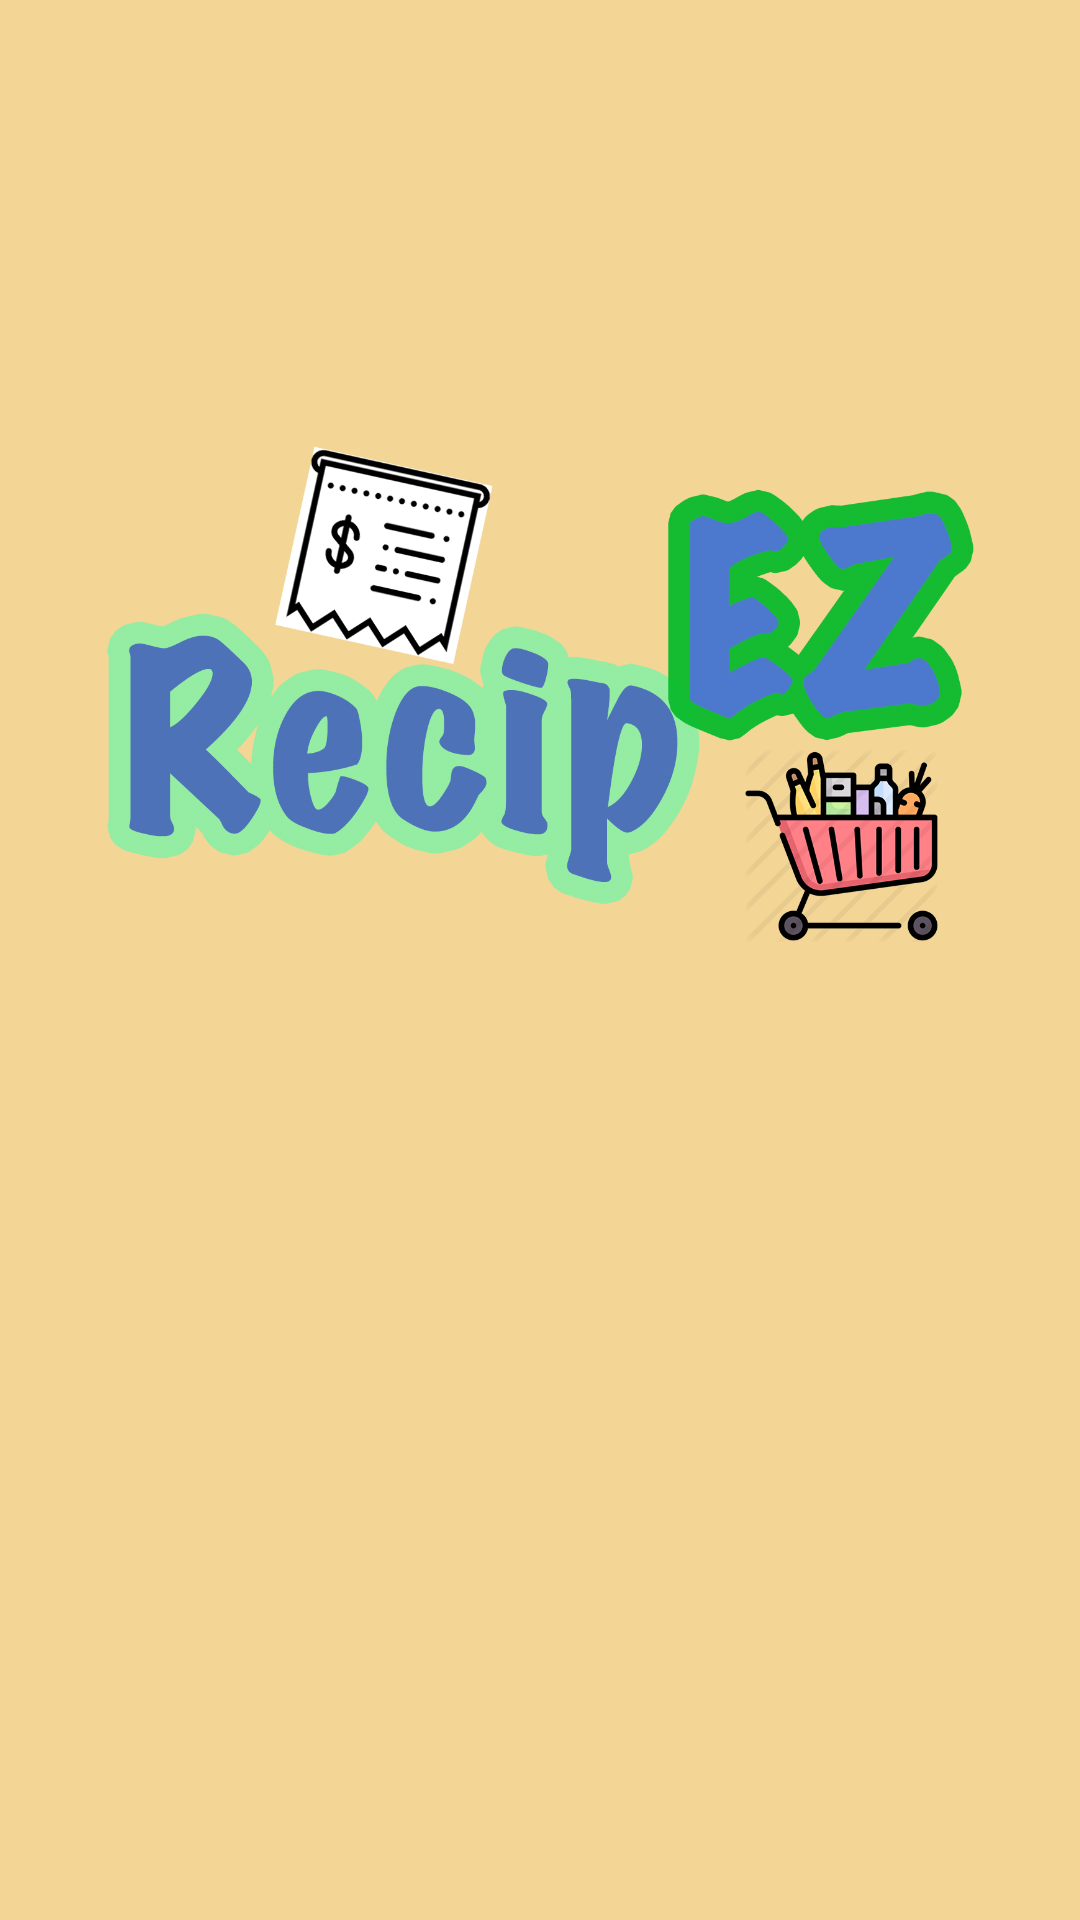

This screen was rendered from an Android layout file. Write that file and the resources it references.
<!-- AndroidManifest.xml: activity theme NoToolbarTheme -->
<!-- res/layout/activity_launch.xml -->
<?xml version="1.0" encoding="utf-8"?>
<androidx.constraintlayout.widget.ConstraintLayout xmlns:android="http://schemas.android.com/apk/res/android"
    xmlns:app="http://schemas.android.com/apk/res-auto"
    xmlns:tools="http://schemas.android.com/tools"
    android:layout_width="match_parent"
    android:layout_height="match_parent"
    android:padding="32dp"
    tools:context=".activities.LaunchActivity">

    <LinearLayout
        android:layout_width="match_parent"
        android:layout_height="wrap_content"
        app:layout_constraintTop_toTopOf="parent"
        app:layout_constraintBottom_toBottomOf="parent"
        android:orientation="vertical"
        android:gravity="center_horizontal">

        <ImageView
            android:layout_width="match_parent"
            android:layout_height="200dp"
            android:src="@drawable/new_logo" />

        <ProgressBar
            style="?android:progressBarStyleLarge"
            android:layout_width="wrap_content"
            android:layout_height="wrap_content"
            android:layout_marginBottom="100dp"
            android:visibility="visible"
            app:layout_constraintBottom_toBottomOf="parent"
            app:layout_constraintLeft_toLeftOf="parent"
            app:layout_constraintRight_toRightOf="parent" />

    </LinearLayout>



</androidx.constraintlayout.widget.ConstraintLayout>
<!-- resources referenced by this layout -->
<resources>
  <!-- drawable new_logo: png bitmap (drawable, 153543 bytes) -->
  <style name="NoToolbarTheme" parent="Theme.AppCompat.Light.NoActionBar">
          <item name="colorPrimary">@color/colorPrimary</item>
          <item name="colorPrimaryDark">@color/colorPrimaryDark</item>
          <item name="colorAccent">@color/colorAccent</item>
          <item name="android:windowBackground">@color/colorBackground</item>
      </style>
  <color name="colorPrimary">#DA7770</color>
  <color name="colorPrimaryDark">#A85F5A</color>
  <color name="colorAccent">#60A065</color>
  <color name="colorBackground">#f3d596</color>
</resources>
